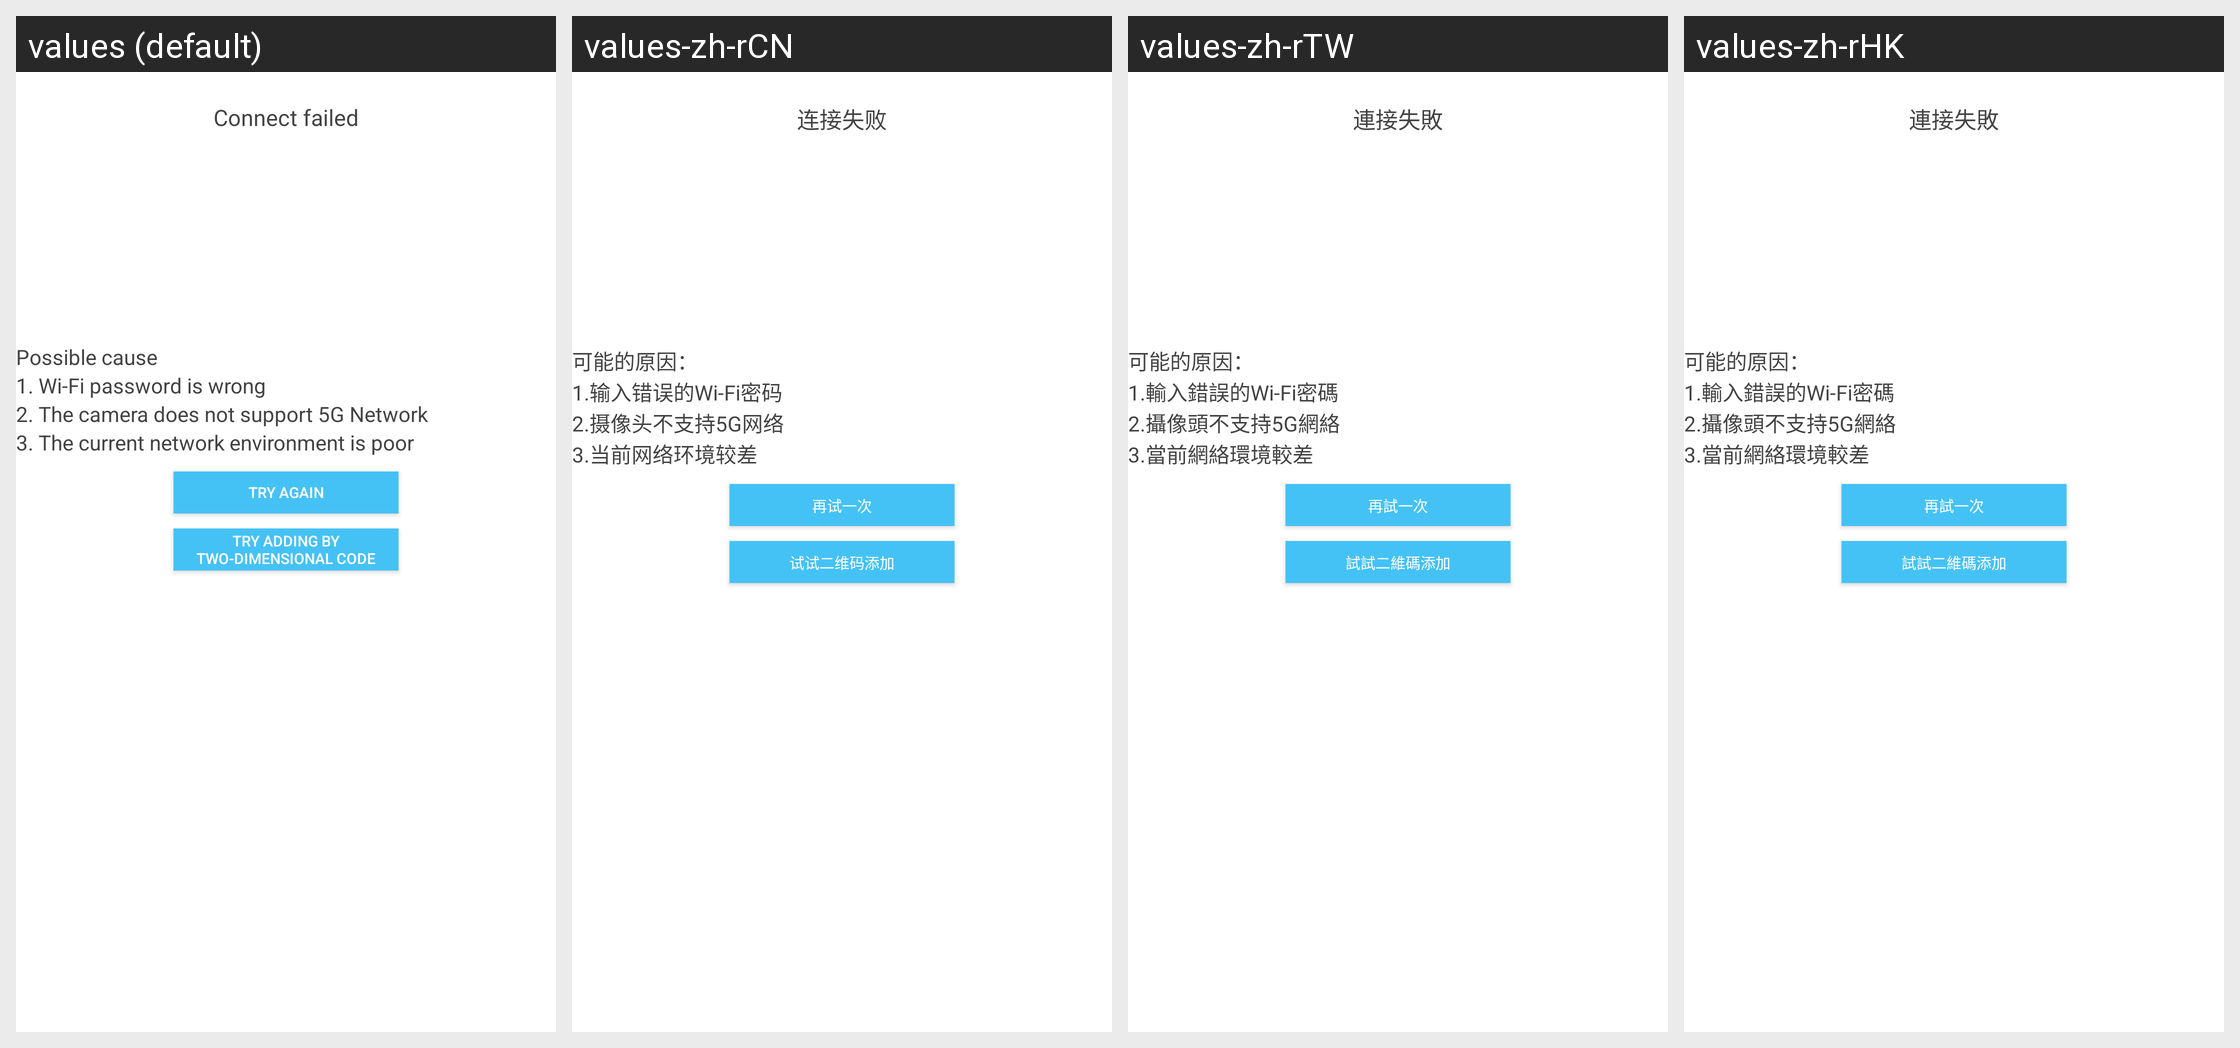

Translations of the strings shown on this Android screen, per locale in the grid:
Android screen res/layout/dialog_connect_failed.xml rendered under 4 locales, left to right: values (default), values-zh-rCN, values-zh-rTW, values-zh-rHK. Device: Nexus 5 (rendered at 1080×1920; each locale shown at half size, 540×960, under a caption strip naming it); theme Theme.MaterialComponents.DayNight.NoActionBar.
Strings drawn on this screen, with the default value and each locale's value (text and hints the layout hard-codes, and strings that could not be matched under every locale, appear in the picture but are not listed):

conn_fail
  values: Connect failed
  values-zh-rCN: 连接失败
  values-zh-rTW: 連接失敗
  values-zh-rHK: 連接失敗

reason
  values: Possible cause
  values-zh-rCN: 可能的原因：
  values-zh-rTW: 可能的原因：
  values-zh-rHK: 可能的原因：

connect_failed_reason1
  values: 1. Wi-Fi password is wrong
  values-zh-rCN: 1.输入错误的Wi-Fi密码
  values-zh-rTW: 1.輸入錯誤的Wi-Fi密碼
  values-zh-rHK: 1.輸入錯誤的Wi-Fi密碼

connect_failed_reason2
  values: 2. The camera does not support 5G Network
  values-zh-rCN: 2.摄像头不支持5G网络
  values-zh-rTW: 2.攝像頭不支持5G網絡
  values-zh-rHK: 2.攝像頭不支持5G網絡

connect_failed_reason3
  values: 3. The current network environment is poor
  values-zh-rCN: 3.当前网络环境较差
  values-zh-rTW: 3.當前網絡環境較差
  values-zh-rHK: 3.當前網絡環境較差

try_again
  values: Try again
  values-zh-rCN: 再试一次
  values-zh-rTW: 再試一次
  values-zh-rHK: 再試一次

use_qrecode
  values: Try adding by two-dimensional code
  values-zh-rCN: 试试二维码添加
  values-zh-rTW: 試試二維碼添加
  values-zh-rHK: 試試二維碼添加
